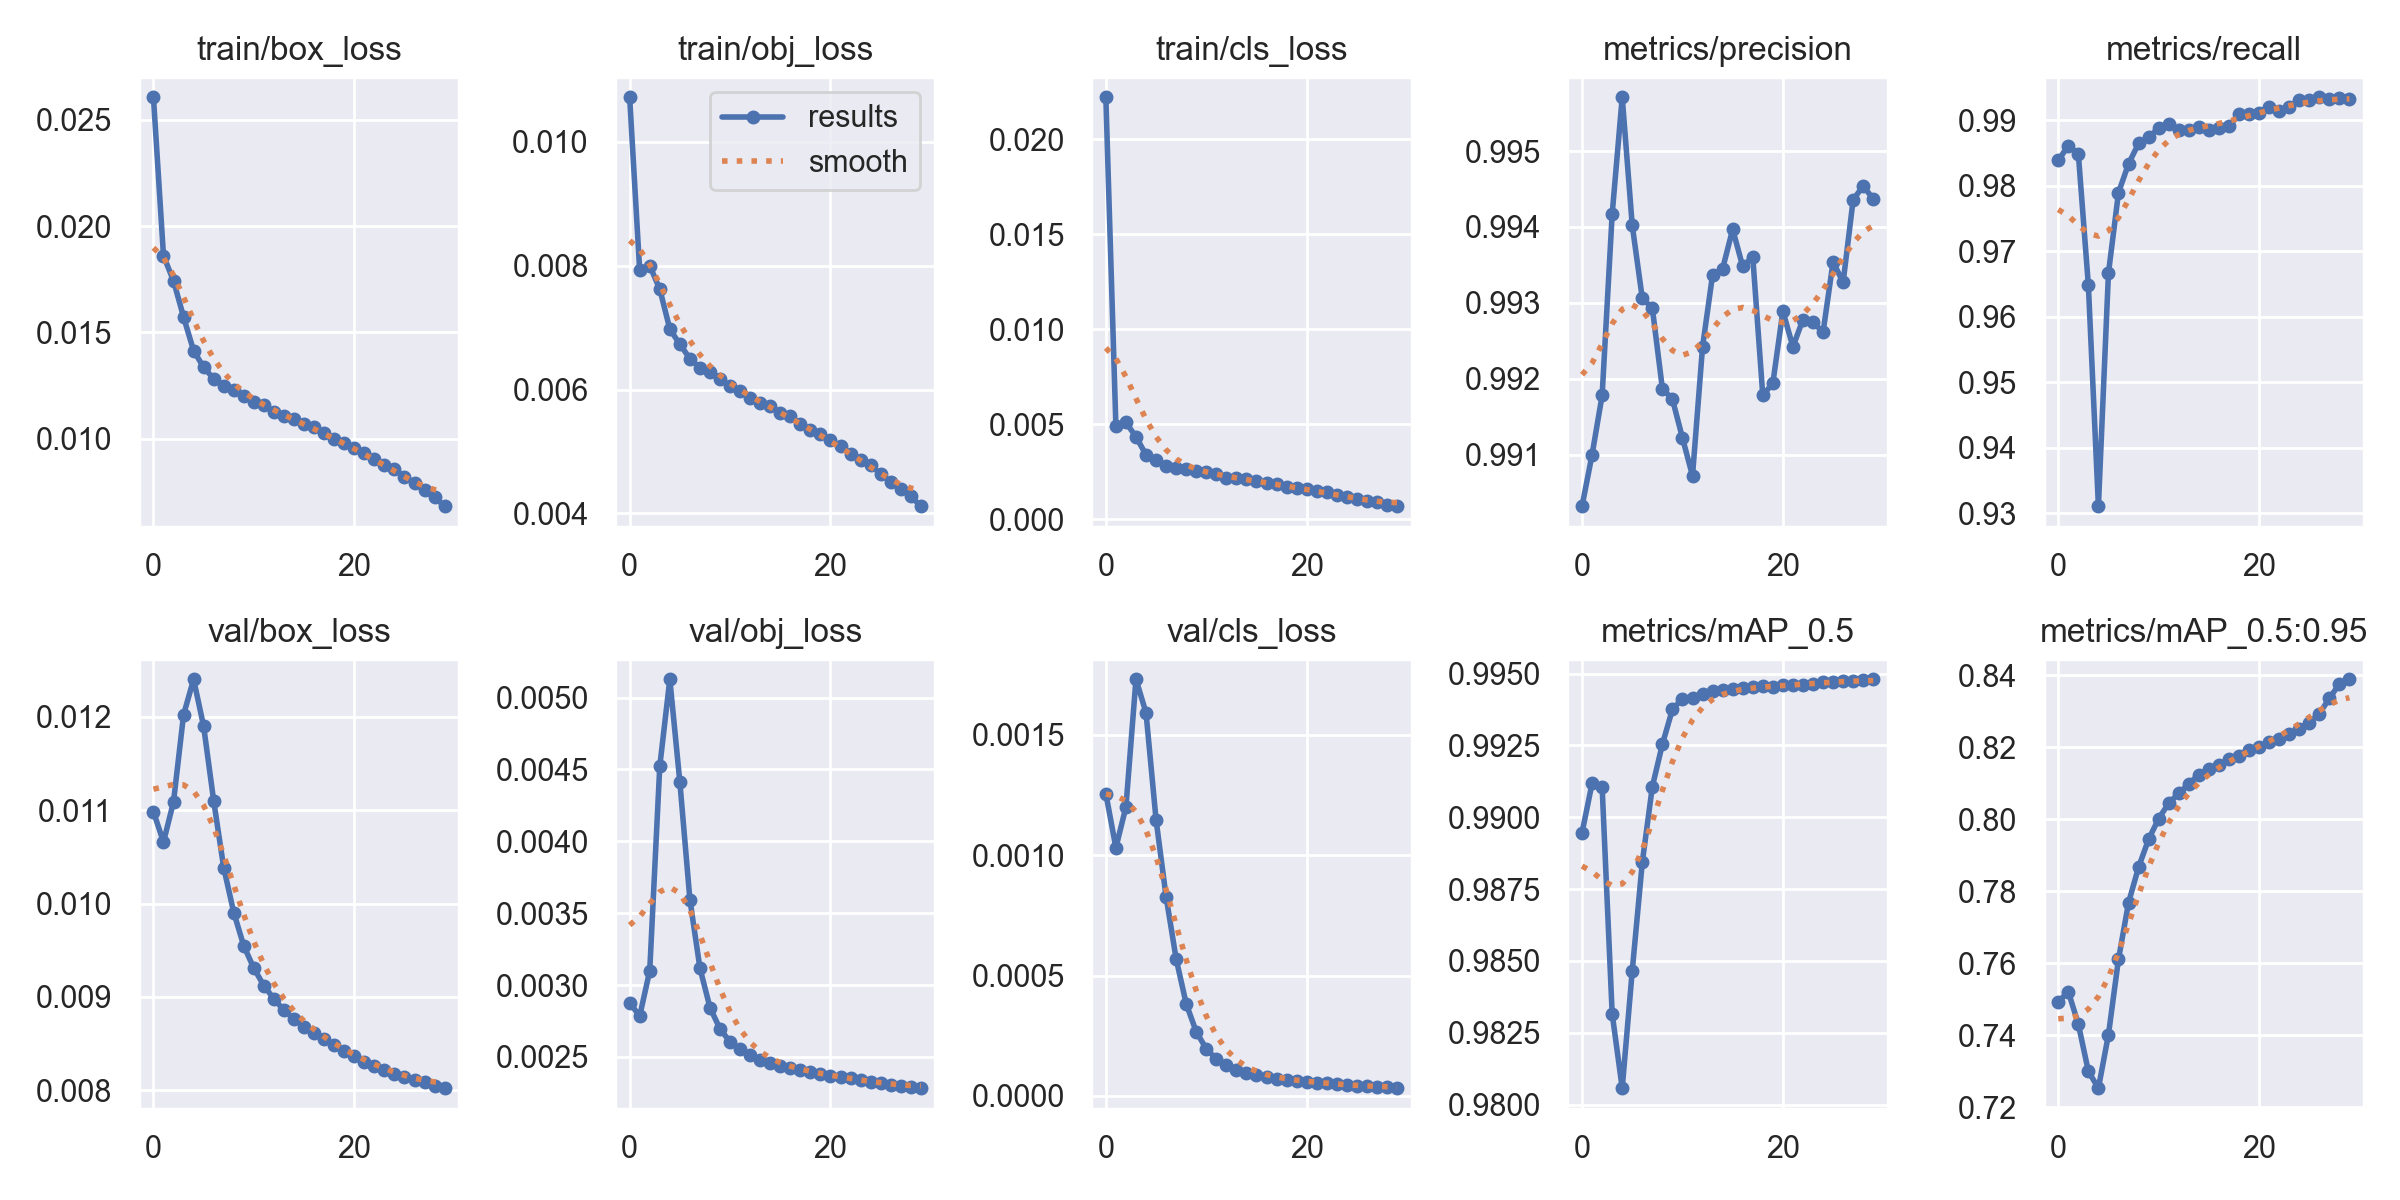

Values plotted in this chart, from the file beside it:
epoch, train/box_loss, train/obj_loss, train/cls_loss, metrics/precision, metrics/recall, metrics/mAP_0.5, metrics/mAP_0.5:0.95, val/box_loss, val/obj_loss, val/cls_loss, x/lr0, x/lr1, x/lr2
0, 0.02607, 0.01072, 0.02222, 0.9903, 0.9839, 0.9895, 0.7492, 0.01098, 0.002877, 0.001256, 0.07, 0.003333, 0.003333
1, 0.01861, 0.007922, 0.004892, 0.991, 0.9861, 0.9912, 0.7521, 0.01066, 0.002784, 0.001032, 0.03978, 0.006447, 0.006447
2, 0.01743, 0.007999, 0.005086, 0.9918, 0.9849, 0.991, 0.7431, 0.01109, 0.0031, 0.001201, 0.009341, 0.00934, 0.00934
3, 0.01573, 0.007622, 0.004335, 0.9942, 0.9648, 0.9832, 0.73, 0.01202, 0.004522, 0.001731, 0.00901, 0.00901, 0.00901
4, 0.01414, 0.006977, 0.003384, 0.9957, 0.9311, 0.9806, 0.7253, 0.0124, 0.005128, 0.001592, 0.00901, 0.00901, 0.00901
5, 0.01336, 0.00673, 0.003093, 0.994, 0.9667, 0.9847, 0.7402, 0.0119, 0.004412, 0.001148, 0.00868, 0.00868, 0.00868
6, 0.01282, 0.0065, 0.002804, 0.9931, 0.9789, 0.9884, 0.7611, 0.0111, 0.003595, 0.0008276, 0.00835, 0.00835, 0.00835
7, 0.01247, 0.00635, 0.002696, 0.9929, 0.9833, 0.9911, 0.7768, 0.01038, 0.003118, 0.0005697, 0.00802, 0.00802, 0.00802
8, 0.01228, 0.006279, 0.002654, 0.9919, 0.9865, 0.9925, 0.7867, 0.009903, 0.002844, 0.000383, 0.00769, 0.00769, 0.00769
9, 0.01201, 0.006172, 0.00254, 0.9917, 0.9874, 0.9938, 0.7945, 0.009545, 0.002695, 0.0002667, 0.00736, 0.00736, 0.00736
10, 0.01174, 0.006053, 0.002452, 0.9912, 0.9888, 0.9941, 0.8002, 0.009308, 0.002605, 0.0001956, 0.00703, 0.00703, 0.00703
11, 0.01158, 0.005984, 0.002354, 0.9907, 0.9895, 0.9942, 0.8045, 0.00912, 0.002552, 0.0001533, 0.0067, 0.0067, 0.0067
12, 0.01127, 0.005861, 0.002185, 0.9924, 0.9886, 0.9943, 0.8072, 0.00898, 0.002515, 0.0001267, 0.00637, 0.00637, 0.00637
13, 0.01106, 0.005781, 0.002145, 0.9934, 0.9886, 0.9944, 0.8098, 0.008857, 0.002481, 0.0001091, 0.00604, 0.00604, 0.00604
14, 0.01093, 0.005733, 0.002098, 0.9935, 0.989, 0.9944, 0.8125, 0.008764, 0.002458, 9.4158e-05, 0.00571, 0.00571, 0.00571
15, 0.01068, 0.005625, 0.00199, 0.994, 0.9884, 0.9945, 0.8139, 0.008682, 0.002439, 8.4872e-05, 0.00538, 0.00538, 0.00538
16, 0.01054, 0.005567, 0.001909, 0.9935, 0.9888, 0.9945, 0.815, 0.008618, 0.002423, 7.7338e-05, 0.00505, 0.00505, 0.00505
17, 0.01027, 0.005446, 0.001862, 0.9936, 0.9891, 0.9945, 0.8167, 0.008546, 0.002408, 7.0026e-05, 0.00472, 0.00472, 0.00472
18, 0.009986, 0.005351, 0.00169, 0.9918, 0.9909, 0.9946, 0.8177, 0.008486, 0.002393, 6.6221e-05, 0.00439, 0.00439, 0.00439
19, 0.009803, 0.005282, 0.00164, 0.9919, 0.991, 0.9945, 0.8194, 0.008425, 0.00238, 6.317e-05, 0.00406, 0.00406, 0.00406
20, 0.009565, 0.005177, 0.001596, 0.9929, 0.9912, 0.9946, 0.8201, 0.008366, 0.002369, 5.8841e-05, 0.00373, 0.00373, 0.00373
21, 0.00931, 0.005082, 0.00147, 0.9924, 0.992, 0.9946, 0.8216, 0.008307, 0.002358, 5.4876e-05, 0.0034, 0.0034, 0.0034
22, 0.009062, 0.004963, 0.001398, 0.9928, 0.9915, 0.9946, 0.8225, 0.008259, 0.00235, 5.1655e-05, 0.00307, 0.00307, 0.00307
23, 0.00878, 0.004866, 0.001264, 0.9928, 0.9921, 0.9946, 0.8236, 0.008215, 0.00234, 4.8141e-05, 0.00274, 0.00274, 0.00274
24, 0.008562, 0.004778, 0.001176, 0.9926, 0.9931, 0.9947, 0.8252, 0.008172, 0.002327, 4.5032e-05, 0.00241, 0.00241, 0.00241
25, 0.00822, 0.004636, 0.001056, 0.9935, 0.993, 0.9947, 0.8269, 0.008139, 0.002317, 4.2519e-05, 0.00208, 0.00208, 0.00208
26, 0.007917, 0.004508, 0.0009696, 0.9933, 0.9935, 0.9947, 0.8294, 0.008115, 0.002308, 4.0198e-05, 0.00175, 0.00175, 0.00175
27, 0.007572, 0.004393, 0.0008914, 0.9944, 0.9933, 0.9948, 0.8336, 0.008085, 0.002297, 3.7746e-05, 0.00142, 0.00142, 0.00142
28, 0.007238, 0.004275, 0.000729, 0.9945, 0.9935, 0.9948, 0.8376, 0.008048, 0.002289, 3.5035e-05, 0.00109, 0.00109, 0.00109
29, 0.006828, 0.004116, 0.0006768, 0.9944, 0.9933, 0.9948, 0.8389, 0.008023, 0.002283, 3.1956e-05, 0.00076, 0.00076, 0.00076
